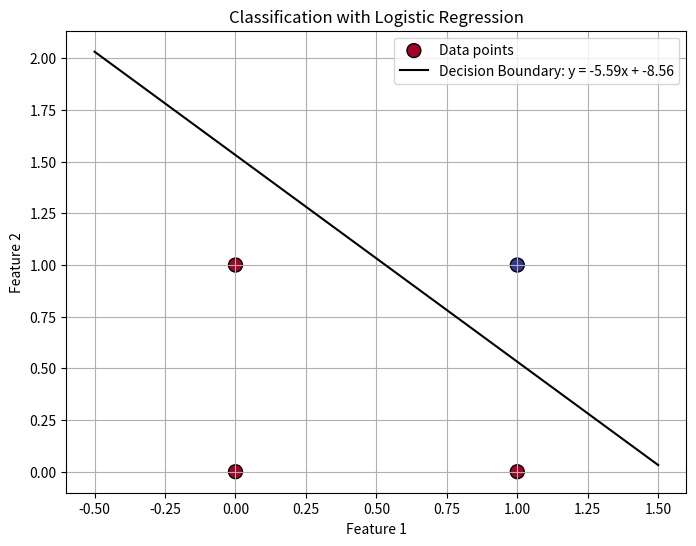

Recreate this plot in Python.
import numpy as np
import matplotlib.pyplot as plt

# Define the dataset: 2-bit inputs and their corresponding labels
X = np.array([[0, 0], [0, 1], [1, 0], [1, 1]])
y = np.array([0, 0, 0, 1])  # Corresponding labels

# Initialize random weights and bias
np.random.seed(0)  # For reproducibility
w = np.random.randn(2)  # Weight for each feature
b = np.random.randn()   # Bias

# Learning rate and number of iterations
learning_rate = 0.4
num_iterations = 1000

# Sigmoid function


def sigmoid(z):
    return 1 / (1 + np.exp(-z))

# Compute predictions


def predict(X, w, b):
    return sigmoid(np.dot(X, w) + b)

# Compute binary cross-entropy loss


def compute_loss(predictions, y):
    m = len(y)
    return -1/m * (np.dot(y, np.log(predictions)) + np.dot(1 - y, np.log(1 - predictions)))


# Gradient descent
for _ in range(num_iterations):
    # Forward pass
    predictions = predict(X, w, b)

    # Compute loss
    loss = compute_loss(predictions, y)

    # Compute gradients
    m = len(y)
    dw = 1/m * np.dot(X.T, (predictions - y))
    db = 1/m * np.sum(predictions - y)

    # Update weights and bias
    w -= learning_rate * dw
    b -= learning_rate * db

    # Optionally print the loss every 100 iterations
    if _ % 100 == 0:
        print(f"Iteration {_}: Loss {loss}")

# Final weights and bias
print(f"Final weights: {w}")
print(f"Final bias: {b}")

# Compute final predictions
final_predictions = predict(X, w, b)

# Plotting
plt.figure(figsize=(8, 6))

# Plot data points
plt.scatter(X[:, 0], X[:, 1], c=y, s=100, edgecolor='k',
            cmap=plt.cm.RdYlBu, label='Data points')

# Plot decision boundary
x_values = np.linspace(-0.5, 1.5, 100)
y_values = -(w[0] * x_values + b) / w[1]
plt.plot(x_values, y_values,
         label=f'Decision Boundary: y = {-w[0]:.2f}x + {b:.2f}', color='black')

# Labeling
plt.xlabel('Feature 1')
plt.ylabel('Feature 2')
plt.title('Classification with Logistic Regression')
plt.legend()
plt.grid(True)
plt.show()

# import numpy as np
# import matplotlib.pyplot as plt
# from mpl_toolkits.mplot3d import Axes3D

# # Define the dataset: 3-bit inputs and their corresponding labels
# X = np.array([[0, 0, 0], [0, 0, 1], [0, 1, 0], [0, 1, 1],
#               [1, 0, 0], [1, 0, 1], [1, 1, 0], [1, 1, 1]])
# y = np.array([0, 0, 0, 0, 0, 0, 0, 1])  # Corresponding labels

# # Initialize random weights and bias
# np.random.seed(0)  # For reproducibility
# w = np.random.randn(3)  # Weight for each feature
# b = np.random.randn()   # Bias

# # Learning rate and number of iterations
# learning_rate = 0.3
# num_iterations = 1000

# # Sigmoid function


# def sigmoid(z):
#     return 1 / (1 + np.exp(-z))

# # Compute predictions


# def predict(X, w, b):
#     return sigmoid(np.dot(X, w) + b)

# # Compute binary cross-entropy loss


# def compute_loss(predictions, y):
#     m = len(y)
#     return -1/m * (np.dot(y, np.log(predictions)) + np.dot(1 - y, np.log(1 - predictions)))


# # Gradient descent
# for _ in range(num_iterations):
#     # Forward pass
#     predictions = predict(X, w, b)

#     # Compute loss
#     loss = compute_loss(predictions, y)

#     # Compute gradients
#     m = len(y)
#     dw = 1/m * np.dot(X.T, (predictions - y))
#     db = 1/m * np.sum(predictions - y)

#     # Update weights and bias
#     w -= learning_rate * dw
#     b -= learning_rate * db

#     # Optionally print the loss every 100 iterations
#     if _ % 100 == 0:
#         print(f"Iteration {_}: Loss {loss}")

# # Final weights and bias
# print(f"Final weights: {w}")
# print(f"Final bias: {b}")

# # Compute final predictions
# final_predictions = predict(X, w, b)

# # Plotting
# fig = plt.figure(figsize=(12, 8))
# ax = fig.add_subplot(111, projection='3d')

# # Plot data points
# scatter = ax.scatter(X[:, 0], X[:, 1], X[:, 2], c=y, s=100,
#                      edgecolor='k', cmap=plt.cm.RdYlBu, label='Data points')

# # Add labels
# ax.set_xlabel('Feature 1')
# ax.set_ylabel('Feature 2')
# ax.set_zlabel('Feature 3')
# ax.set_title('Classification with Logistic Regression')

# # Create a grid for plotting the decision boundary
# x1_range = np.linspace(-0.5, 1.5, 10)
# x2_range = np.linspace(-0.5, 1.5, 10)
# x1, x2 = np.meshgrid(x1_range, x2_range)
# x3 = - (w[0] * x1 + w[1] * x2 + b) / w[2]

# # Plot decision boundary
# ax.plot_surface(x1, x2, x3, color='black', alpha=0.3, rstride=100, cstride=100)

# plt.legend()
# plt.show()
